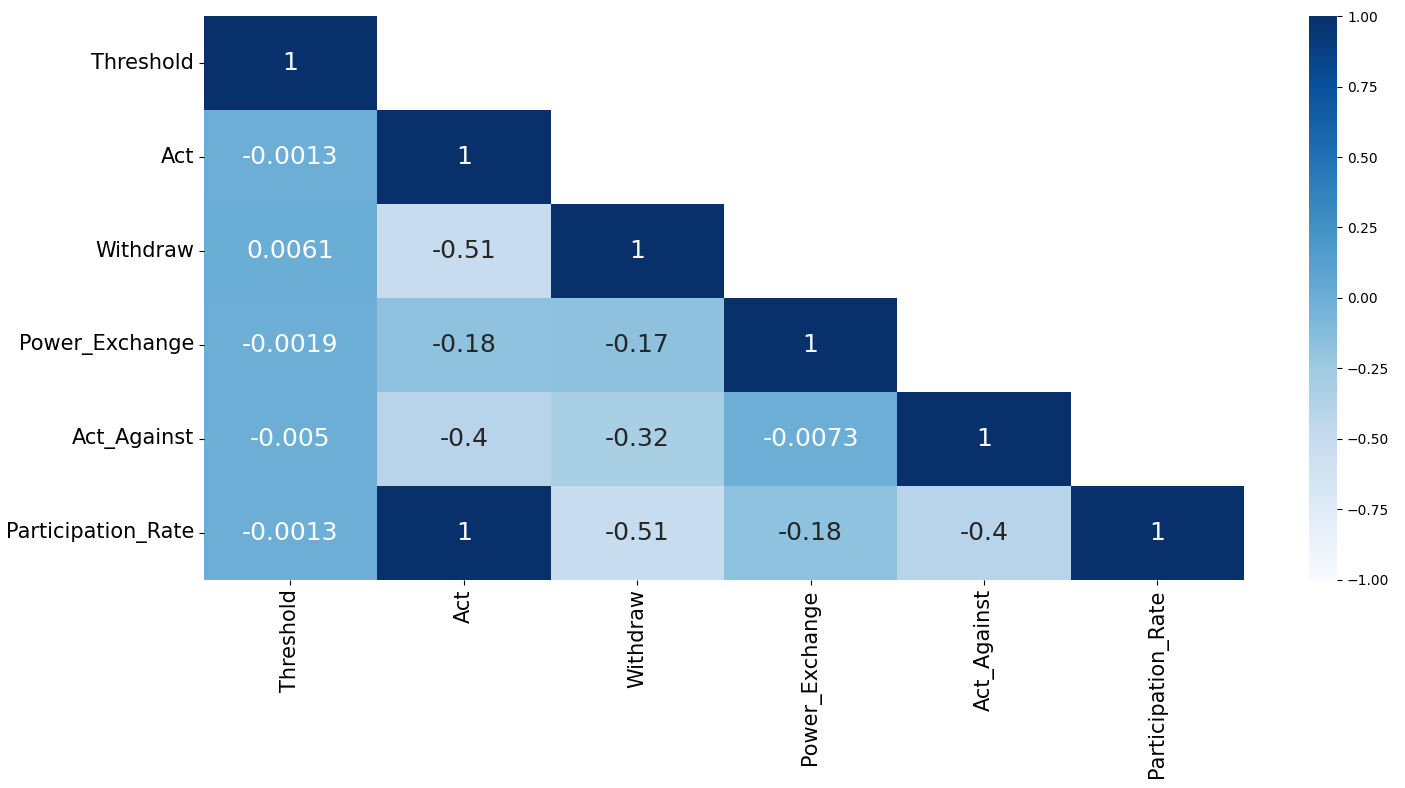

The table this chart was drawn from, first rows:
Threshold, Mob_Result, Act, Withdraw, Power_Exchange, Act_Against, Participation_Rate
10, Success, 44, 42, 0, 12, 44
10, Success, 50, 27, 0, 17, 50
10, Success, 48, 38, 0, 13, 48
10, Success, 42, 38, 2, 18, 42
10, Success, 52, 32, 0, 12, 52
10, Success, 48, 36, 7, 9, 48
10, Success, 52, 31, 2, 15, 52
10, Success, 51, 35, 0, 14, 51
10, Success, 41, 41, 5, 13, 41
10, Success, 40, 42, 9, 9, 40
10, Success, 51, 37, 3, 9, 51
10, Success, 52, 30, 0, 16, 52
10, Success, 59, 28, 0, 8, 59
10, Success, 47, 40, 0, 13, 47
10, Success, 49, 32, 1, 18, 49
10, Success, 54, 37, 1, 8, 54
10, Success, 46, 36, 0, 18, 46
10, Success, 48, 33, 0, 10, 48
10, Success, 49, 39, 0, 9, 49
10, Success, 50, 39, 0, 9, 50
10, Success, 50, 36, 0, 14, 50
10, Success, 46, 36, 7, 11, 46
10, Success, 45, 37, 0, 14, 45
10, Success, 50, 35, 0, 15, 50
10, Success, 46, 38, 0, 15, 46
10, Success, 41, 35, 8, 16, 41
10, Success, 43, 42, 0, 13, 43
10, Success, 57, 28, 0, 10, 57
10, Success, 51, 33, 5, 11, 51
10, Success, 41, 43, 4, 12, 41
10, Success, 46, 30, 10, 14, 46
10, Success, 39, 42, 6, 13, 39
10, Success, 51, 33, 3, 13, 51
10, Success, 52, 38, 1, 9, 52
10, Success, 38, 45, 5, 12, 38
10, Success, 40, 43, 0, 16, 40
10, Success, 52, 31, 6, 11, 52
10, Success, 53, 30, 8, 9, 53
10, Success, 51, 35, 0, 13, 51
10, Success, 55, 31, 1, 13, 55
10, Success, 58, 30, 0, 8, 58
10, Success, 52, 35, 0, 10, 52
10, Success, 48, 34, 2, 16, 48
10, Success, 52, 32, 0, 14, 52
10, Success, 44, 32, 0, 20, 44
10, Success, 55, 34, 0, 7, 55
10, Success, 48, 35, 0, 10, 48
10, Success, 48, 33, 7, 12, 48
10, Success, 49, 35, 0, 11, 49
10, Success, 53, 29, 0, 7, 53
10, Success, 47, 29, 0, 15, 47
10, Success, 41, 41, 0, 13, 41
10, Success, 48, 37, 2, 13, 48
10, Success, 43, 37, 0, 18, 43
10, Success, 55, 28, 0, 12, 55
10, Success, 44, 36, 10, 10, 44
10, Success, 54, 24, 9, 13, 54
10, Success, 49, 37, 0, 14, 49
10, Success, 46, 42, 1, 11, 46
10, Success, 50, 34, 2, 14, 50
... 99,940 more rows
